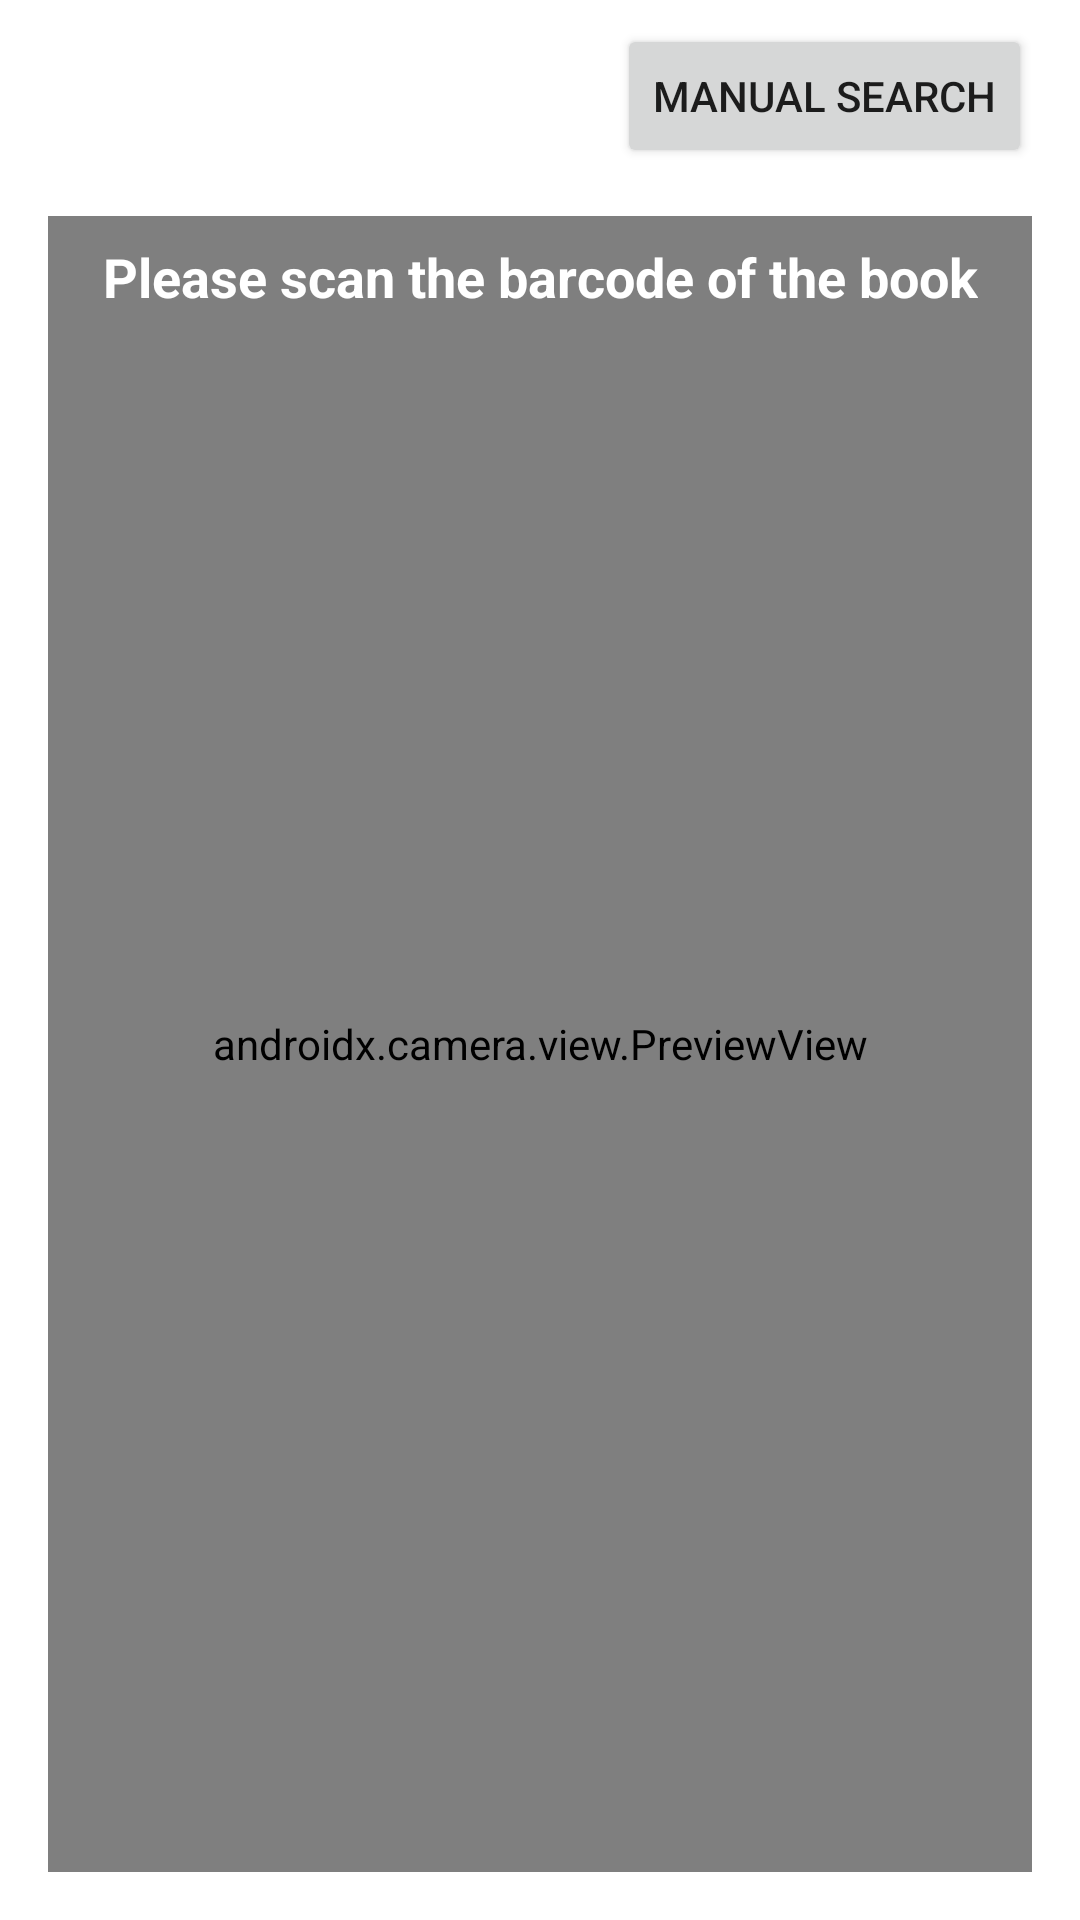

Here is an Android app screen rendered from its layout file. Give the layout XML and the strings, colors and styles it references.
<!-- AndroidManifest.xml: application theme Theme.Capstone -->
<!-- res/layout/fragment_barcode_scanner.xml -->
<?xml version="1.0" encoding="utf-8"?>
<layout xmlns:android="http://schemas.android.com/apk/res/android"
    xmlns:app="http://schemas.android.com/apk/res-auto"
    xmlns:tools="http://schemas.android.com/tools"
    tools:context=".newBook.BarcodeScannerFragment">

    <androidx.constraintlayout.widget.ConstraintLayout
        android:layout_width="match_parent"
        android:layout_height="match_parent">

        <androidx.camera.view.PreviewView
            android:id="@+id/preview_view"
            android:layout_width="0dp"
            android:layout_height="0dp"
            android:layout_margin="16dp"
            app:layout_constraintBottom_toBottomOf="parent"
            app:layout_constraintEnd_toEndOf="parent"
            app:layout_constraintStart_toStartOf="parent"
            app:layout_constraintTop_toBottomOf="@+id/manualInputButton" >
        </androidx.camera.view.PreviewView>

        <TextView
            android:id="@+id/info"
            android:layout_width="wrap_content"
            android:layout_height="0dp"
            android:layout_marginTop="8dp"
            android:textSize="18sp"
            android:textStyle="bold"
            android:textColor="@color/white"
            android:text="@string/please_scan"
            android:background="@color/white_transparent"
            app:layout_constraintStart_toStartOf="parent"
            app:layout_constraintEnd_toEndOf="parent"
            app:layout_constraintTop_toTopOf="@+id/preview_view"/>

        <Button
            android:id="@+id/manualInputButton"
            android:layout_width="wrap_content"
            android:layout_height="wrap_content"
            android:layout_marginTop="8dp"
            android:layout_marginEnd="16dp"
            android:text="@string/manual_search"
            app:layout_constraintEnd_toEndOf="parent"
            app:layout_constraintTop_toTopOf="parent" />
    </androidx.constraintlayout.widget.ConstraintLayout>
</layout>
<!-- resources referenced by this layout -->
<resources>
  <color name="white">#FFFFFF</color>
  <color name="white_transparent">#00FFFFFF</color>
  <string name="manual_search">Manual Search</string>
  <string name="please_scan">Please scan the barcode of the book</string>
  <style name="Theme.Capstone" parent="Base.Theme.Capstone" />
  <style name="Base.Theme.Capstone" parent="Theme.MaterialComponents.Light.NoActionBar">
          
          
  
          
          <item name="colorPrimary">@color/teal_200</item>
          <item name="colorPrimaryVariant">@color/navy</item>
          <item name="colorOnPrimary">@color/white</item>
          
          <item name="colorSecondary">@color/teal_200</item>
          <item name="colorSecondaryVariant">@color/teal_700</item>
          
          <item name="android:statusBarColor">?attr/colorPrimaryVariant</item>
          
          <item name="actionOverflowButtonStyle">@style/ThreeDotsColor</item>
      </style>
  <color name="teal_200">#ba8887</color>
  <color name="navy">#a76e6d</color>
  <color name="teal_700">#FF018786</color>
  <style name="ThreeDotsColor" parent="Widget.AppCompat.Light.ActionButton.Overflow">
          <item name="tint">@color/white</item>
      </style>
</resources>
